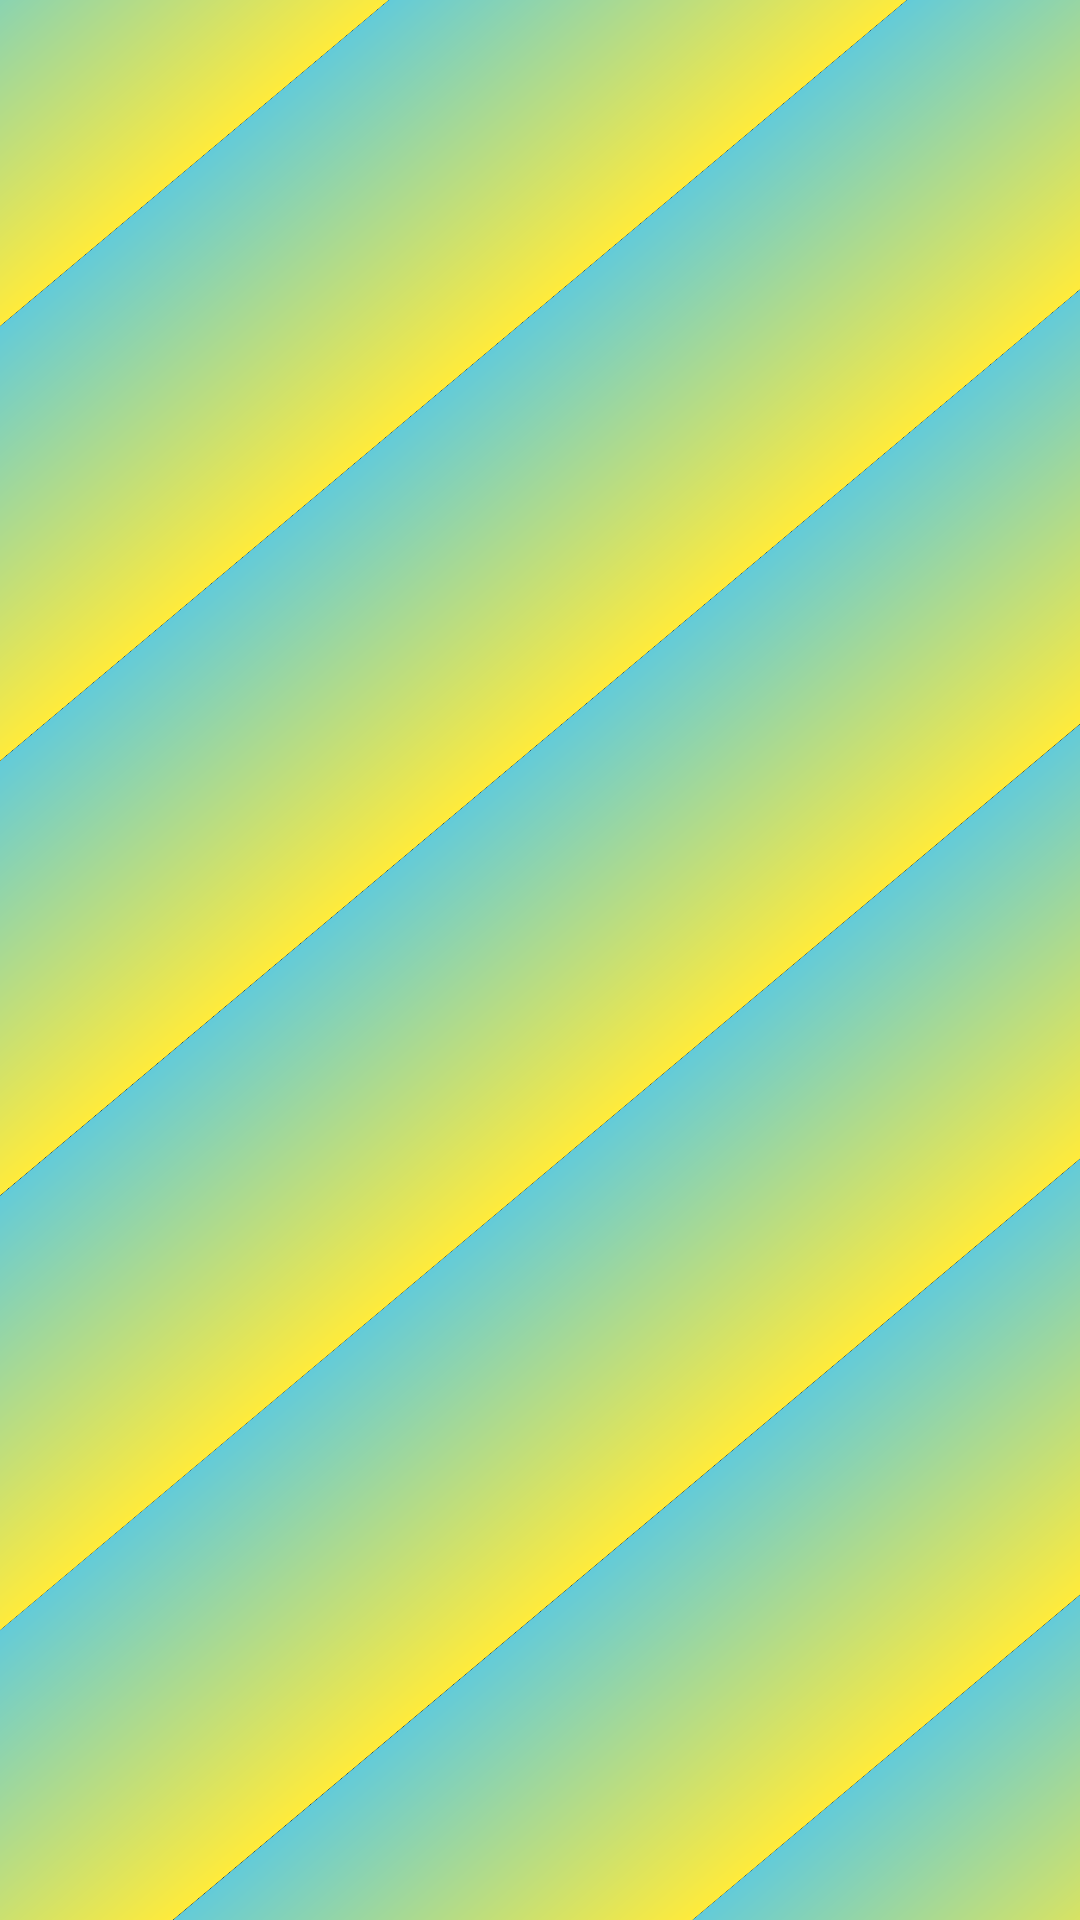

Layout XML and referenced resources for this Android screen:
<!-- AndroidManifest.xml: application theme Theme.SplashScreenEx2 -->
<!-- res/layout/activity_splash_screen2.xml -->
<?xml version="1.0" encoding="utf-8"?>
<androidx.constraintlayout.widget.ConstraintLayout xmlns:android="http://schemas.android.com/apk/res/android"
    xmlns:app="http://schemas.android.com/apk/res-auto"
    xmlns:tools="http://schemas.android.com/tools"
    android:layout_width="match_parent"
    android:layout_height="match_parent"
    android:id="@+id/mainlayout2"
    tools:context=".Splash_Screen2">

    <LinearLayout
        android:id="@+id/stripes"
        android:layout_width="1000dp"
        android:layout_height="1000dp"
        android:orientation="vertical"
        android:rotation="-40"
        app:layout_constraintTop_toTopOf="parent"
        app:layout_constraintRight_toRightOf="parent"
        app:layout_constraintLeft_toLeftOf="parent"
        app:layout_constraintBottom_toBottomOf="parent"


        >

        <View
            android:layout_width="match_parent"
            android:layout_height="0dp"
            android:layout_weight="1"
            android:background="@drawable/stripe_gradient"

            />
        <View
            android:layout_width="match_parent"
            android:layout_height="0dp"
            android:layout_weight="1"
            android:background="@drawable/stripe_gradient"

            />
        <View
            android:layout_width="match_parent"
            android:layout_height="0dp"
            android:layout_weight="1"
            android:background="@drawable/stripe_gradient"

            />


        <View
            android:layout_width="match_parent"
            android:layout_height="0dp"
            android:layout_weight="1"
            android:background="@drawable/stripe_gradient"

            />

        <View
            android:layout_width="match_parent"
            android:layout_height="0dp"
            android:layout_weight="1"
            android:background="@drawable/stripe_gradient"

            />
        <View
            android:layout_width="match_parent"
            android:layout_height="0dp"
            android:layout_weight="1"
            android:background="@drawable/stripe_gradient"

            />
        <View
            android:layout_width="match_parent"
            android:layout_height="0dp"
            android:layout_weight="1"
            android:background="@drawable/stripe_gradient"

            />
        <View
            android:layout_width="match_parent"
            android:layout_height="0dp"
            android:layout_weight="1"
            android:background="@drawable/stripe_gradient"

            />
        <View
            android:layout_width="match_parent"
            android:layout_height="0dp"
            android:layout_weight="1"
            android:background="@drawable/stripe_gradient"

            />


    </LinearLayout>


</androidx.constraintlayout.widget.ConstraintLayout>
<!-- resources referenced by this layout -->
<resources>
  <!-- drawable stripe_gradient (drawable) -->
  <?xml version="1.0" encoding="utf-8"?>
  <shape xmlns:android="http://schemas.android.com/apk/res/android"
      android:shape="rectangle"
  
      >
  
      <gradient  android:type="linear"
          android:angle="90"
  
          android:startColor="#FFEB3B"
          android:endColor="#63CBD9"/>
  
  
  
  
  </shape>
  <style name="Theme.SplashScreenEx2" parent="Theme.MaterialComponents.NoActionBar">
          
          <item name="colorPrimary">@color/purple_500</item>
          <item name="colorPrimaryVariant">@color/purple_700</item>
          <item name="colorOnPrimary">@color/white</item>
          
          <item name="colorSecondary">@color/teal_200</item>
          <item name="colorSecondaryVariant">@color/teal_700</item>
          <item name="colorOnSecondary">@color/black</item>
          
          <item name="android:statusBarColor">#a8dadc</item>
          
      </style>
  <color name="purple_500">#FF6200EE</color>
  <color name="purple_700">#FF3700B3</color>
  <color name="white">#FFFFFFFF</color>
  <color name="teal_200">#FF03DAC5</color>
  <color name="teal_700">#FF018786</color>
  <color name="black">#FF000000</color>
</resources>
